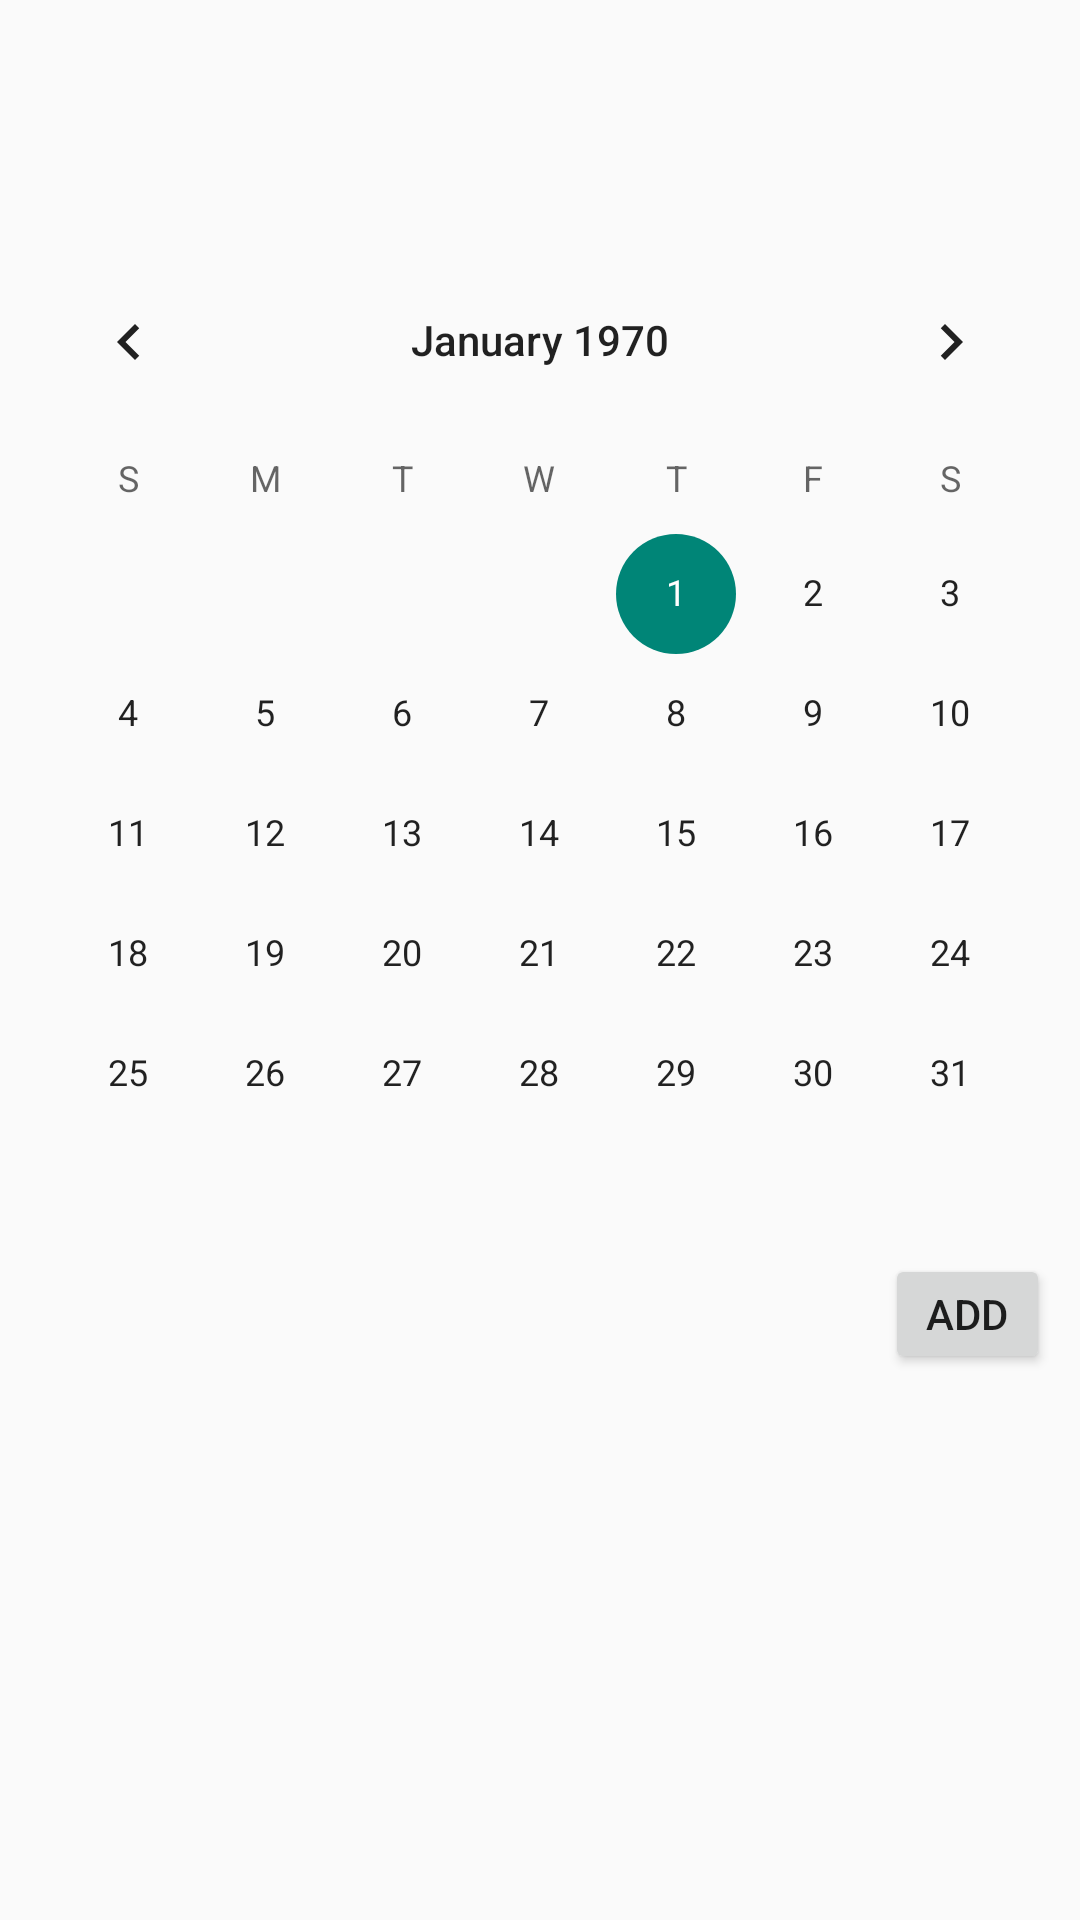

Reconstruct the res/layout file that produces this screen, plus the resources it refers to.
<!-- AndroidManifest.xml: application theme Theme.Design.Light.NoActionBar -->
<!-- res/layout/fragment_calendar.xml -->
<?xml version="1.0" encoding="utf-8"?>
<LinearLayout
    xmlns:android="http://schemas.android.com/apk/res/android"
    xmlns:app="http://schemas.android.com/apk/res-auto"
    xmlns:tools="http://schemas.android.com/tools"
    android:layout_width="match_parent"
    android:layout_height="match_parent"
    android:orientation="vertical"
    tools:context=".MainActivity">

    <CalendarView
        android:id="@+id/cv"
        android:layout_width="match_parent"
        android:layout_height="wrap_content"
        android:layout_marginTop="80dp"
        app:layout_constraintEnd_toEndOf="parent"
        app:layout_constraintStart_toStartOf="parent"
        app:layout_constraintTop_toTopOf="parent" />

    <LinearLayout
        android:layout_width="match_parent"
        android:layout_height="wrap_content"
        android:layout_marginBottom="80dp"
        android:orientation="horizontal">
        <ListView
            android:layout_width="wrap_content"
            android:layout_height="wrap_content"
            android:layout_marginLeft="10dp"
            android:layout_weight="1"/>
        <Button
            android:id="@+id/btn_add"
            android:layout_gravity="center"
            android:gravity="center"
            android:layout_width="120dp"
            android:layout_weight="1"
            android:layout_height="40dp"
            android:layout_marginRight="10dp"
            android:text="add" />
    </LinearLayout>
</LinearLayout>
<!-- resources referenced by this layout -->
<resources>

</resources>
